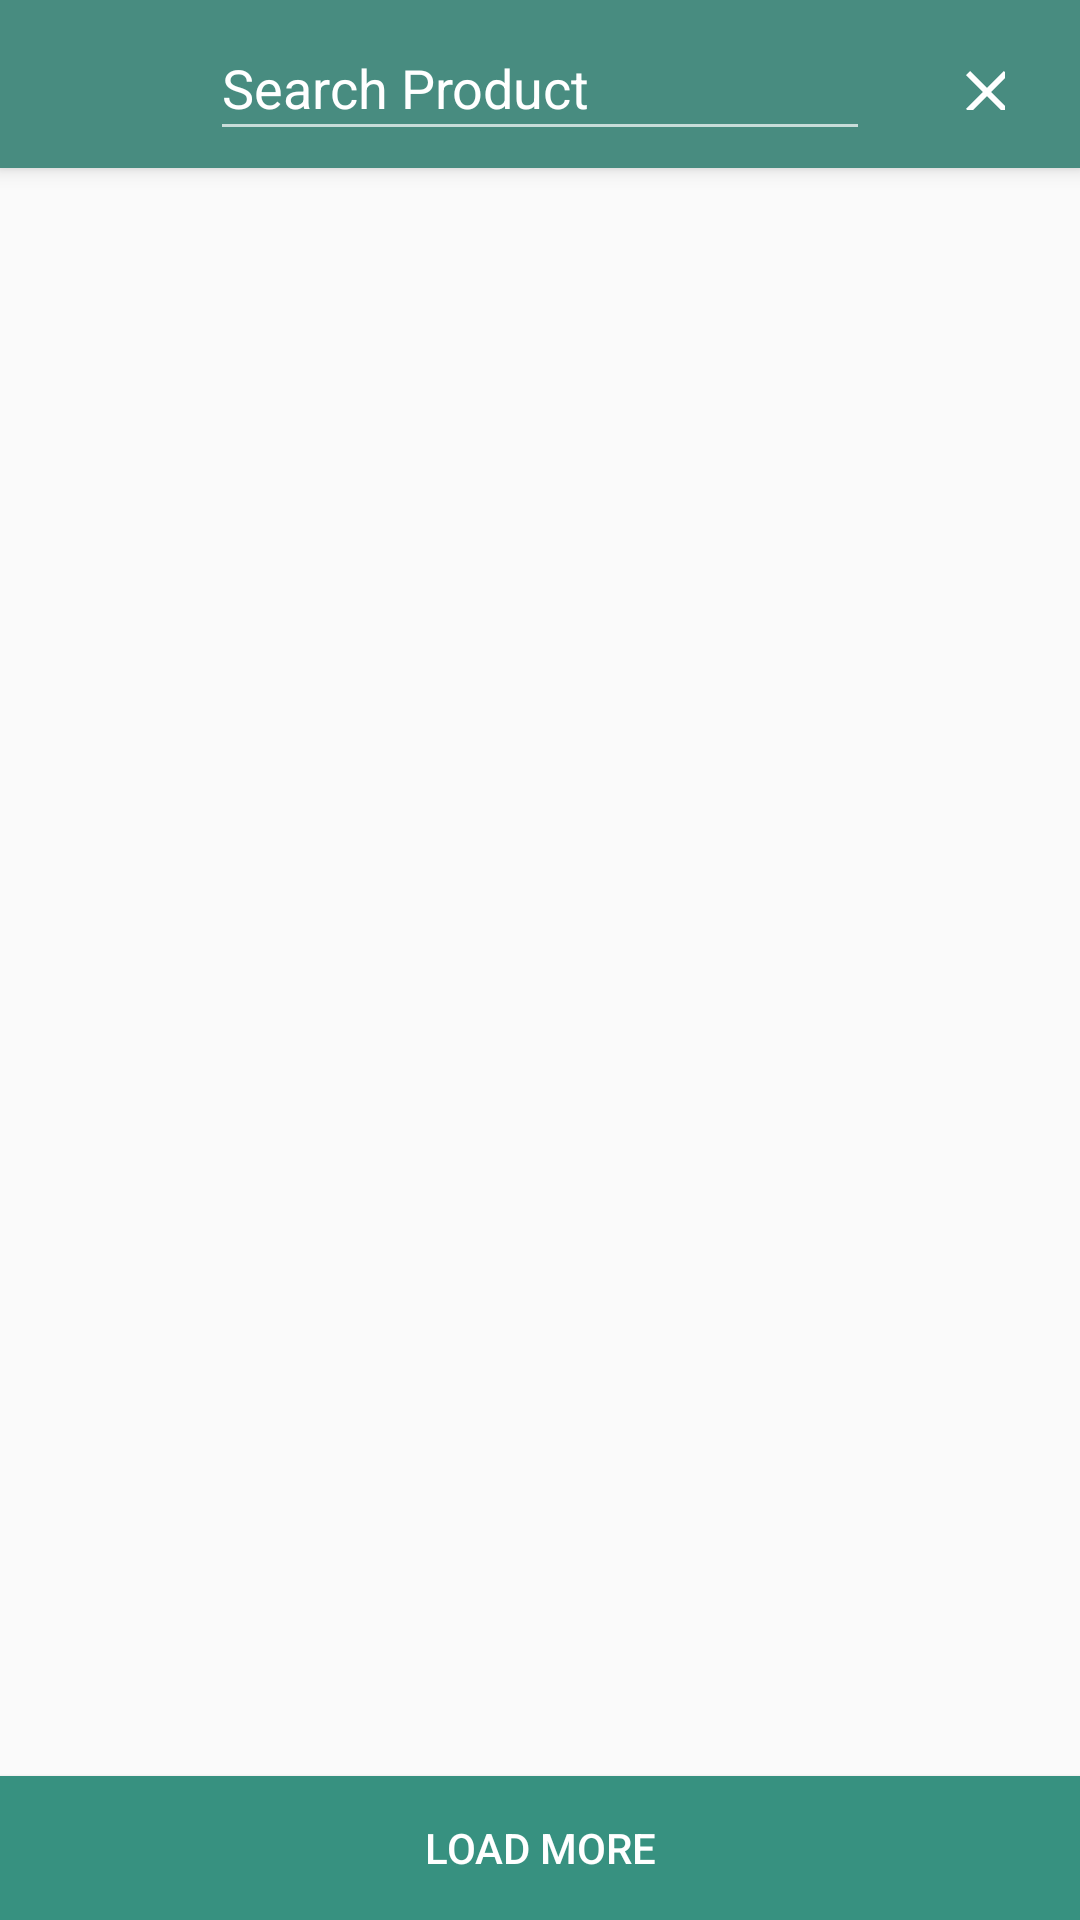

Here is an Android app screen rendered from its layout file. Give the layout XML and the strings, colors and styles it references.
<!-- AndroidManifest.xml: application theme AppTheme -->
<!-- res/layout/app_bar_home.xml -->
<?xml version="1.0" encoding="utf-8"?>
<android.support.design.widget.CoordinatorLayout xmlns:android="http://schemas.android.com/apk/res/android"
    xmlns:app="http://schemas.android.com/apk/res-auto"
    xmlns:tools="http://schemas.android.com/tools"
    android:layout_width="match_parent"
    android:layout_height="match_parent"
    tools:context="ruc.ps_app_project.HomeActivity">

    <android.support.design.widget.AppBarLayout
        android:layout_width="match_parent"
        android:layout_height="wrap_content"
        android:theme="@style/AppTheme.AppBarOverlay">

        <android.support.v7.widget.Toolbar
            android:id="@+id/toolbar"
            android:layout_width="match_parent"
            android:layout_height="wrap_content"
            android:background="@color/color_menu"
            android:minHeight="?attr/actionBarSize"
            app:popupTheme="@style/ThemeOverlay.AppCompat.Light"
            app:theme="@style/ThemeOverlay.AppCompat.Dark"
            android:weightSum="1">



            <EditText
                    android:id="@+id/search_product"
                    android:layout_width="220dp"
                    android:layout_height="45dp"
                    android:layout_gravity="center"
                    android:hint="Search Product"
                    android:inputType="text"
                    android:textColor="@color/white"
                    android:textColorHint="@color/white" />


            
                
                
                
                
                

            <TextView
                android:id="@+id/action_search"
                android:layout_width="wrap_content"
                android:layout_height="wrap_content"
                android:layout_gravity="right"
                android:layout_marginRight="15dp"
                android:drawableStart="@drawable/ic_search_black_24dp"
                android:textColor="@color/white" />


            <TextView
                android:id="@+id/cancelsearch"
                android:layout_marginTop="10dp"
                android:layout_width="wrap_content"
                android:layout_height="wrap_content"
                android:layout_gravity="right"
                android:layout_marginRight="10dp"
                android:drawableStart="@drawable/ic_clear_black_24dp"
                android:textColor="@color/white" />

        </android.support.v7.widget.Toolbar>

    </android.support.design.widget.AppBarLayout>

    <include layout="@layout/content_home"
        android:id="@+id/include" />

    <Button

        android:id="@+id/buttonLoadMore"
        android:layout_width="match_parent"
        android:layout_height="wrap_content"
        android:background="@drawable/btnloadmore"
        android:textColor="@color/white"
        android:layout_gravity="top|left"
        android:text="Load More"
        app:layout_anchor="@+id/include"
        app:layout_anchorGravity="bottom|right" />


</android.support.design.widget.CoordinatorLayout>
<!-- res/layout/content_home.xml (included above) -->
<?xml version="1.0" encoding="utf-8"?>
<RelativeLayout xmlns:android="http://schemas.android.com/apk/res/android"
    xmlns:app="http://schemas.android.com/apk/res-auto"
    xmlns:tools="http://schemas.android.com/tools"
    android:layout_width="match_parent"
    android:layout_height="match_parent"
    app:layout_behavior="@string/appbar_scrolling_view_behavior"
    tools:context="ruc.ps_app_project.HomeActivity"
    tools:showIn="@layout/app_bar_home">


            <ListView
                android:id="@+id/simpleListView"
                android:layout_width="match_parent"
                android:layout_height="wrap_content"
                android:layout_gravity="center"
                android:divider="@color/color_like_cmt_fav"
                android:dividerHeight="1dp"
                android:footerDividersEnabled="true" />



</RelativeLayout>
<!-- resources referenced by this layout -->
<resources>
  <color name="color_like_cmt_fav">#B7B7B7</color>
  <color name="color_menu">#488c80</color>
  <color name="white">#fff</color>
  <!-- drawable btnloadmore (drawable-v21) -->
  <?xml version="1.0" encoding="utf-8"?>
  <shape
      xmlns:android="http://schemas.android.com/apk/res/android"
      android:shape="rectangle" android:padding="5dp">
      <solid android:color="@color/color_select_image"/>
      <corners
          android:bottomRightRadius="0dp"
          android:bottomLeftRadius="0dp"
          android:topLeftRadius="0dp"
          android:topRightRadius="0dp"/>
  </shape>
  <!-- drawable ic_clear_black_24dp (drawable) -->
  <vector xmlns:android="http://schemas.android.com/apk/res/android"
          android:width="18dp"
          android:height="18dp"
          android:viewportWidth="18.0"
          android:viewportHeight="18.0">
      <path
          android:fillColor="@color/white"
          android:pathData="M19,6.41L17.59,5 12,10.59 6.41,5 5,6.41 10.59,12 5,17.59 6.41,19 12,13.41 17.59,19 19,17.59 13.41,12z"/>
  </vector>
  <style name="AppTheme.AppBarOverlay" parent="ThemeOverlay.AppCompat.Dark.ActionBar" />
  <style name="AppTheme" parent="Theme.AppCompat.Light.NoActionBar">
      
          <item name="colorPrimary">@color/colorPrimary</item>
          <item name="colorPrimaryDark">@color/colorPrimaryDark</item>
          <item name="colorAccent">@color/colorAccent</item>
      </style>
  <color name="color_select_image">#379180</color>
  <color name="colorPrimary">#224c45</color>
  <color name="colorPrimaryDark">#303F9F</color>
  <color name="colorAccent">#04988A</color>
</resources>
